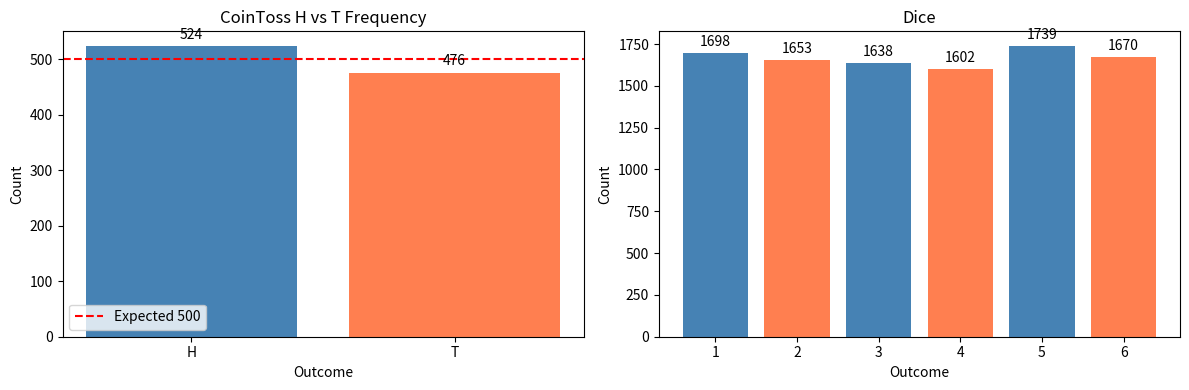

Recreate this plot in Python.
import numpy as np
import matplotlib.pyplot as plt

#coin toss probability
coinCount = np.random.choice(['H','T'], size = 1000)

heads = np.where(coinCount == 'H', 1, 0)

runningProb = np.cumsum(heads) / np.arange(1, 1001)

values, counts = np.unique(coinCount, return_counts=True )


#dice count

diceCount = np.random.randint(1,7, size=10000)

dicevalues, dicecounts = np.unique(diceCount, return_counts=True)

plt.figure(figsize=(12, 4))


plt.subplot(1, 2, 1)
coinBars = plt.bar(values, counts, color=['steelblue', 'coral'])
plt.bar_label(coinBars, padding=3)
plt.axhline(y=500, color='red', linestyle='--', label='Expected 500')
plt.title("CoinToss H vs T Frequency")
plt.xlabel("Outcome")
plt.ylabel("Count")
plt.legend()


plt.subplot(1, 2, 2)
diceBars = plt.bar(dicevalues, dicecounts, color=['steelblue', 'coral'])
plt.bar_label(diceBars, padding=3)
plt.title("Dice")
plt.xlabel("Outcome")
plt.ylabel("Count")


plt.tight_layout()
plt.show()
